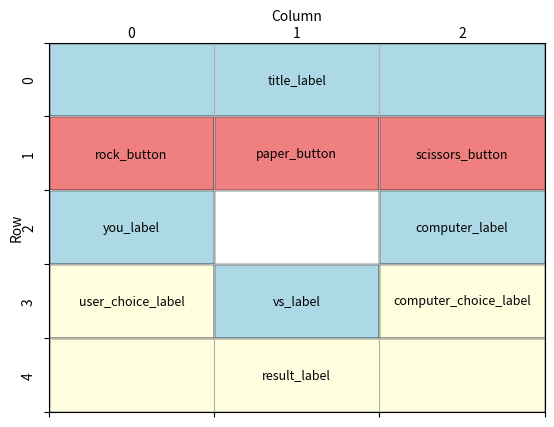

Python code for this plot:
import matplotlib.pyplot as plt
import matplotlib.patches as patches

# Create a figure and axis
fig, ax = plt.subplots()

# Set the limits and grid size
ax.set_xlim(0, 3)  # Number of columns
ax.set_ylim(0, 5)  # Number of rows

# Set ticks at the edges (for grid lines)
ax.set_xticks(range(4))  # At 0, 1, 2, 3 (edges)
ax.set_yticks(range(6))  # At 0, 1, 2, 3, 4, 5 (edges)

# Set the tick labels (offset manually)
for i in range(3):
    ax.text(i + 0.5, -0.12, str(i), ha='center', va='center', transform=ax.transData)  # X labels
for j in range(5):
    ax.text(-0.12, j + 0.5, str(j), ha='center', va='center', transform=ax.transData, rotation=90)  # Y labels

# Add grid lines
ax.grid(True)

# Define widget placements and properties
widgets = [
    {"name": "title_label", "xy": (0, 0), "width": 3, "height": 1, "color": "lightblue"},
    {"name": "rock_button", "xy": (0, 1), "width": 1, "height": 1, "color": "lightcoral"},
    {"name": "paper_button", "xy": (1, 1), "width": 1, "height": 1, "color": "lightcoral"},
    {"name": "scissors_button", "xy": (2, 1), "width": 1, "height": 1, "color": "lightcoral"},
    {"name": "you_label", "xy": (0, 2), "width": 1, "height": 1, "color": "lightblue"},
    {"name": "computer_label", "xy": (2, 2), "width": 1, "height": 1, "color": "lightblue"},
    {"name": "user_choice_label", "xy": (0, 3), "width": 1, "height": 1, "color": "lightyellow"},
    {"name": "vs_label", "xy": (1, 3), "width": 1, "height": 1, "color": "lightblue"},
    {"name": "computer_choice_label", "xy": (2, 3), "width": 1, "height": 1, "color": "lightyellow"},
    {"name": "result_label", "xy": (0, 4), "width": 3, "height": 1, "color": "lightyellow"},
]

# Add rectangles and labels to the plot for each widget
for widget in widgets:
    rect = patches.Rectangle(widget["xy"], widget["width"], widget["height"],
                             linewidth=1, edgecolor='black', facecolor=widget["color"])
    ax.add_patch(rect)
    ax.text(
        widget["xy"][0] + widget["width"] / 2,
        widget["xy"][1] + widget["height"] / 2,
        widget["name"], ha='center', va='center', fontsize=9
    )

# Move the xlabel to the top
ax.xaxis.set_label_coords(0.5, 1.09)  # Centered above the axis
plt.xlabel('Column')

# Move the ylabel to the left side
ax.yaxis.set_label_coords(-0.05, 0.5)  # Slightly left of the axis
plt.ylabel('Row')

# Invert y-axis for correct orientation
plt.gca().invert_yaxis()

# Hide original tick labels
ax.set_xticklabels([])
ax.set_yticklabels([])

# Show the plot
plt.show()
